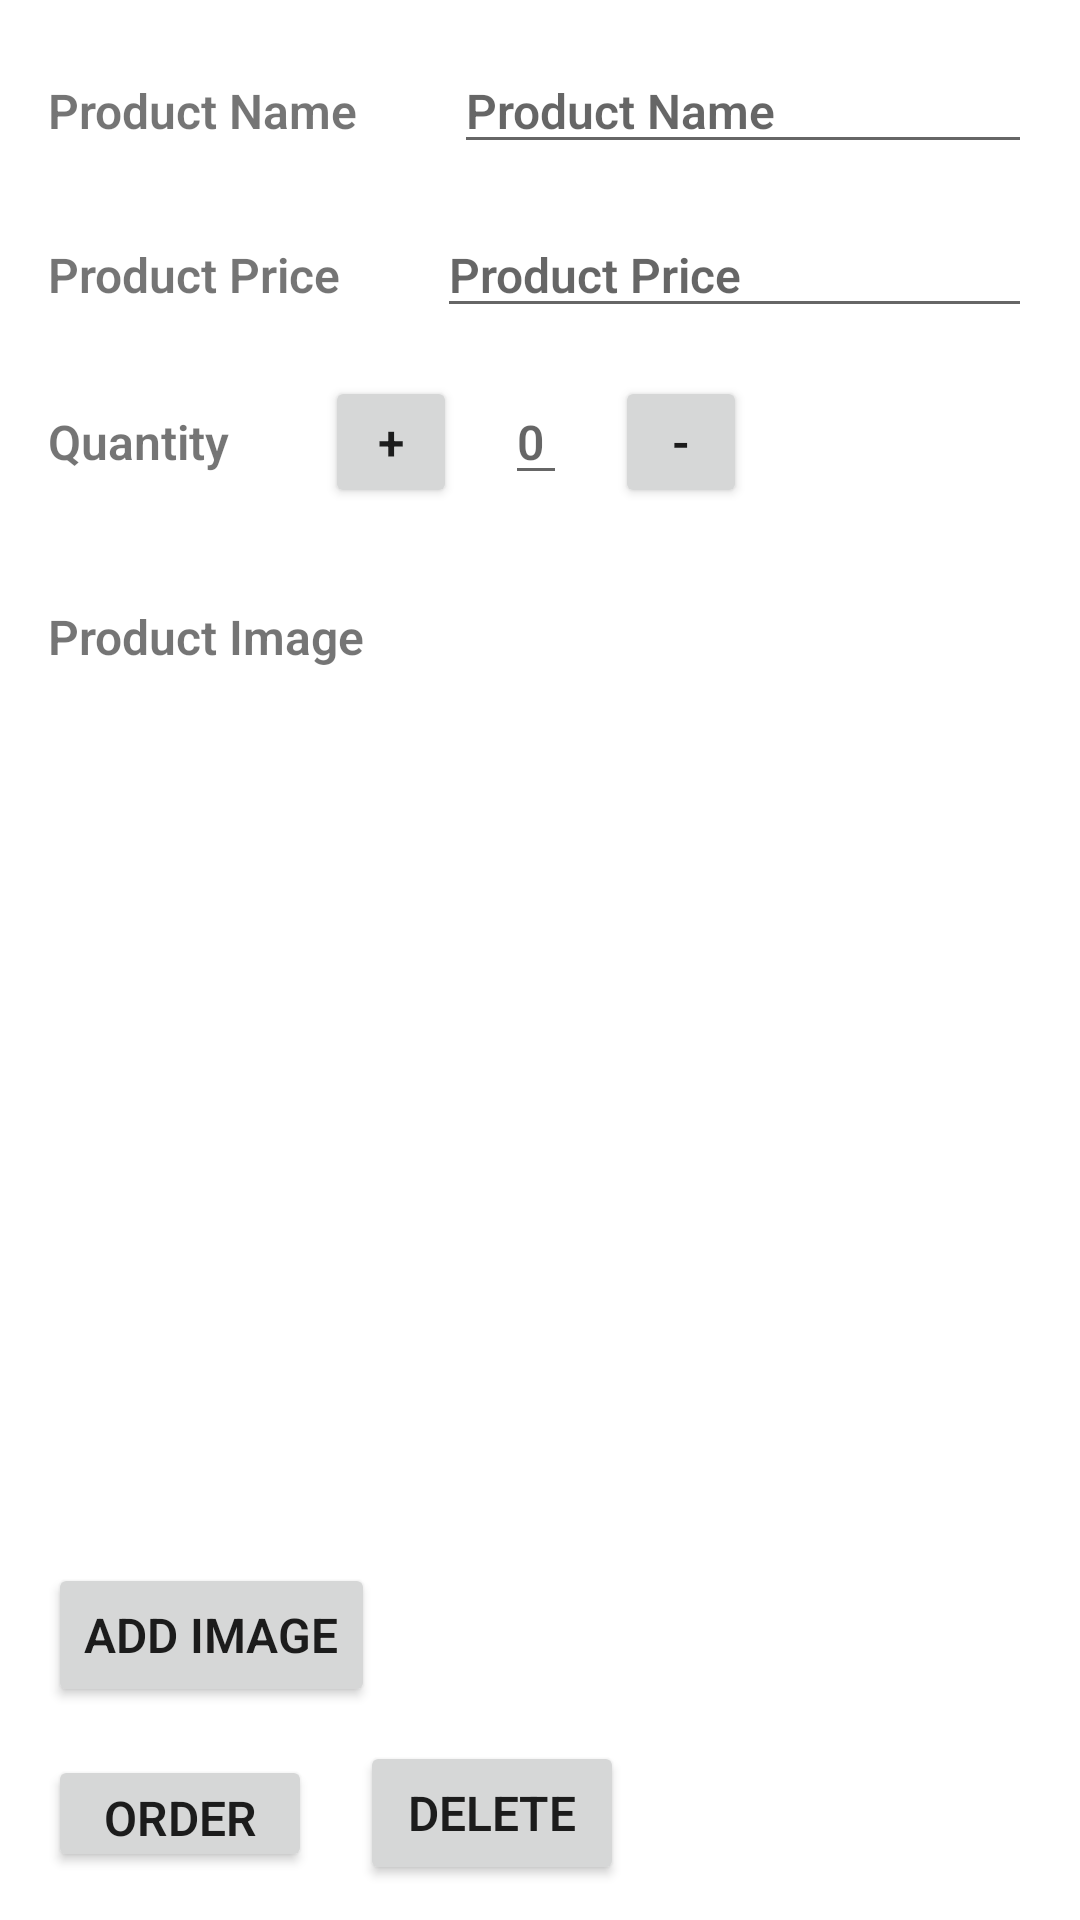

Here is an Android app screen rendered from its layout file. Give the layout XML and the strings, colors and styles it references.
<!-- AndroidManifest.xml: application theme Theme.InventoryApp -->
<!-- res/layout/activity_edit_product.xml -->
<?xml version="1.0" encoding="utf-8"?>
<LinearLayout xmlns:android="http://schemas.android.com/apk/res/android"
    xmlns:app="http://schemas.android.com/apk/res-auto"
    xmlns:tools="http://schemas.android.com/tools"
    android:layout_width="match_parent"
    android:layout_height="match_parent"
    tools:context=".EditProductActivity"
    android:orientation="vertical">
     <LinearLayout
         android:layout_width="match_parent"
         android:layout_height="wrap_content"
         android:orientation="horizontal"
             >
             <TextView
                 android:layout_width="wrap_content"
                 android:layout_height="wrap_content"
                 android:text="@string/product_name_title"
                 android:layout_margin="16dp"/>
             <EditText
                 android:layout_width="match_parent"
                 android:layout_height="wrap_content"
                 android:layout_margin="16dp"
                 android:id="@+id/product_name"
                 android:hint="Product Name"/>

     </LinearLayout>
        <LinearLayout
            android:layout_width="match_parent"
            android:layout_height="wrap_content"
            android:orientation="horizontal"
            >
                <TextView
                    android:layout_width="wrap_content"
                    android:layout_height="wrap_content"
                    android:text="@string/product_price_title"
                    android:layout_marginLeft="16dp"
                    android:layout_marginRight="16dp"/>
                <EditText
                    android:layout_width="match_parent"
                    android:layout_height="wrap_content"
                    android:layout_marginLeft="16dp"
                    android:layout_marginRight="16dp"
                    android:id="@+id/product_price"
                    android:hint="Product Price"
                    />

        </LinearLayout>
        <LinearLayout
            android:layout_width="match_parent"
            android:layout_height="wrap_content"
            android:orientation="horizontal"
            >

                <TextView
                    android:layout_width="wrap_content"
                    android:layout_height="wrap_content"
                    android:text="@string/product_quantity"
                    android:layout_margin="16dp"
                    />
                <Button
                    android:layout_width="44dp"
                    android:layout_height="44dp"
                    android:text="@string/quantity_plus"
                    android:layout_margin="16dp"
                    android:id="@+id/increase_quantity"
                    />
                <EditText
                    android:layout_width="wrap_content"
                    android:layout_height="wrap_content"
                    android:layout_marginTop="16dp"
                    android:id="@+id/product_quantity"
                    android:hint="0"
                    />
            <Button
                android:layout_width="44dp"
                android:layout_height="44dp"
                android:text="@string/quantity_minus"
                android:layout_marginTop="16dp"
                android:layout_marginLeft="16dp"
                android:layout_marginRight="16dp"
                android:id="@+id/decrease_quantity"/>

        </LinearLayout>
    <LinearLayout
        android:layout_width="match_parent"
        android:layout_height="wrap_content"
        android:orientation="vertical"
        >

        <TextView
            android:layout_width="wrap_content"
            android:layout_height="wrap_content"
            android:text="@string/image_text_view"
            android:layout_margin="16dp"/>
        <ImageView
            android:layout_width="250dp"
            android:layout_height="250dp"
            android:src="@drawable/add_image"
            android:scaleType="centerCrop"
            android:layout_marginTop="16dp"
            android:layout_marginLeft="16dp"
            android:layout_marginRight="16dp"
            android:id="@+id/imageView"
            />
        <Button
            android:layout_width="wrap_content"
            android:layout_height="wrap_content"
            android:text="@string/image_button"
            android:layout_marginTop="16dp"
            android:layout_marginLeft="16dp"
            android:layout_marginRight="16dp"
            android:id="@+id/add_image_button"/>



    </LinearLayout>

    <LinearLayout
        android:layout_width="match_parent"
        android:layout_height="wrap_content"
        android:orientation="horizontal"
        >

        <Button
            android:layout_width="wrap_content"
            android:layout_height="wrap_content"
            android:text="@string/order_button"
            android:layout_margin="16dp"
            android:id="@+id/order_button"
            />

        <Button
            android:layout_width="wrap_content"
            android:layout_height="wrap_content"
            android:text="@string/delete_button"
            android:layout_gravity="center"
            android:id="@+id/delete_button"
            />

    </LinearLayout>



</LinearLayout>
<!-- resources referenced by this layout -->
<resources>
  <string name="delete_button">Delete</string>
  <string name="image_button">Add Image</string>
  <string name="image_text_view">Product Image</string>
  <string name="order_button">Order</string>
  <string name="product_name_title">Product Name</string>
  <string name="product_price_title">Product Price</string>
  <string name="product_quantity">Quantity</string>
  <string name="quantity_minus">-</string>
  <string name="quantity_plus">+</string>
  <style name="Theme.InventoryApp" parent="Theme.MaterialComponents.DayNight.DarkActionBar">
          
          <item name="colorPrimary">#4A148C</item>
          <item name="colorPrimaryVariant">#4A148C</item>
          <item name="colorOnPrimary">@color/white</item>
          
          <item name="colorSecondary">#4A148C</item>
          <item name="colorSecondaryVariant">#4A148C</item>
          <item name="colorOnSecondary">@color/black</item>
          
          <item name="android:statusBarColor" tools:targetApi="l">#4A148C</item>
          
          <item name="android:fontFamily">sans-serif-light</item>
          <item name="android:textStyle">bold</item>
          <item name="android:textSize">16sp</item>
      </style>
  <color name="white">#FFFFFFFF</color>
  <color name="black">#FF000000</color>
</resources>
